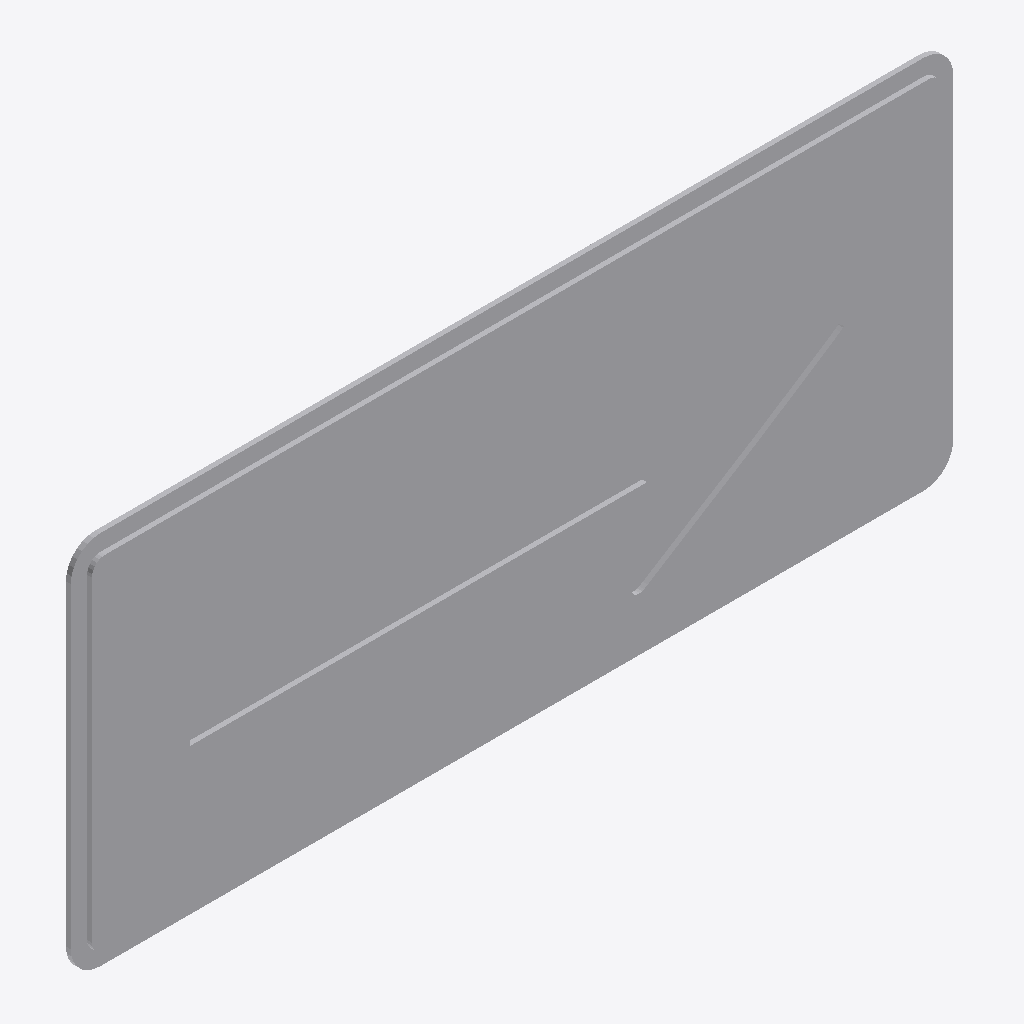
Isometric view of an IFC building model (IFC-SPF (STEP), schema IFC2X3, length unit metre), seen from the south-west, elements coloured by IFC class: 1 other element (light grey).
Extent 0.900 m × 0.010 m × 0.382 m (x, y, z). Storeys (1): Port De Barcelona at 0.00 m. Elements (1): 1 IfcFurnishingElement.

HEADER;
FILE_DESCRIPTION(('ViewDefinition [CoordinationView_V2.0]'),'2;1');
FILE_NAME('','',(''),(''),'','','');
FILE_SCHEMA(('IFC2X3'));
ENDSEC;
DATA;
#105=IFCPROJECT('34UKVHeH5CHvrwyycS_2aZ',$,'Port De Barcelona',$,$,'Port De Barcelona','Port De Barcelona',(#97),#92);
#130=IFCSITE('34UKVHeH5CHvrwyycS_2aX',$,'Default',$,$,#127,$,$,.ELEMENT.,(42,21,31,181945),(-71,-3,-24,-263305),0.0,$,$);
#115=IFCBUILDING('34UKVHeH5CHvrwyycS_2aY',$,'Port De Barcelona',$,$,#32,$,'Port De Barcelona',.ELEMENT.,$,$,$);
#124=IFCBUILDINGSTOREY('34UKVHeH5CHvrwyybZ1_NS',$,'Port De Barcelona',$,'Level:8mm Head',#122,$,'Port De Barcelona',.ELEMENT.,0.0);
#462=IFCFURNISHINGELEMENT('1VnuGc_6XCqx5dZZhITKy2',$,'APBCN-URB-VIA-SenalTransitoVertical_IndicacionesGenerales_s12:600mm:774836',$,'APBCN-URB-VIA-SenalTransitoVertical_IndicacionesGenerales_s12:600mm',#460,#455,'774836');
ENDSEC;
